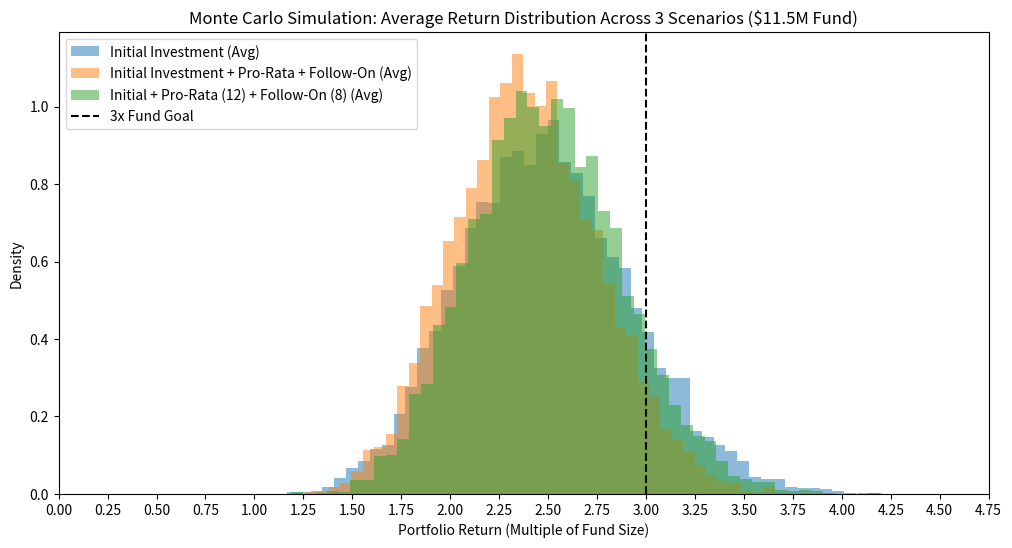
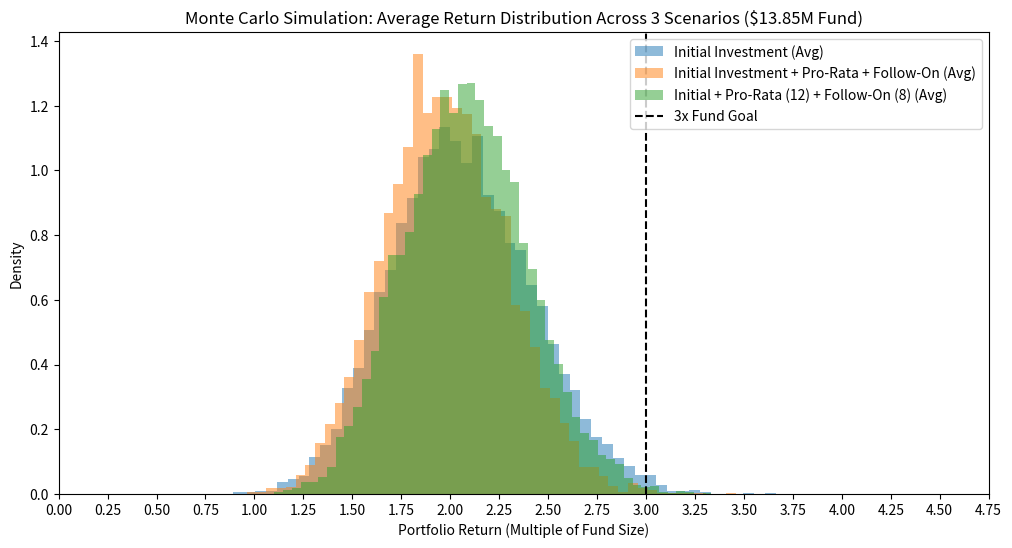

The script that saved these images, in order:
import numpy as np
import pandas as pd
import matplotlib.pyplot as plt
from scipy.stats import ttest_ind

# Set random seed for reproducibility
np.random.seed(42)

# Parameters
FUND_SIZE = 11_500_000  # $11.5M investible amount
FUND_SIZE_GROSS = 13_850_000  # $13.85M total fund size (reference only)
FUND_SIZE_LARGE = 13_850_000  # $13.85M investible amount for larger case
N_SIMULATIONS = 10_000  # Number of Monte Carlo runs

# "Initial Investment + Pro-Rata + Follow-On": 20 companies, $300K initial, $75K pro-rata, $800K follow-on in 5 (random from top 10)
INITIAL_INVESTMENT_PRF = 300_000  # $6M
PRO_RATA_INVESTMENT_PRF = 75_000  # $1.5M
FOLLOW_ON_INVESTMENT_PRF = 800_000  # $4M
N_COMPANIES_PRF = 20
N_FOLLOW_ON_PRF = 5  # Random 5 from top 10 companies
# Total: $6M + $1.5M + $4M = $11.5M

# "Initial Investment + Pro-Rata": 20 companies, $425K initial, $150K pro-rata
INITIAL_INVESTMENT_PR = 425_000  # $8.5M
PRO_RATA_INVESTMENT_PR = 150_000  # $3M
N_COMPANIES_PR = 20
# Total: $8.5M + $3M = $11.5M

# "Initial Investment": 20 companies, $575K initial
INITIAL_INVESTMENT_I = 575_000  # $11.5M
N_COMPANIES_I = 20
# Total: $11.5M

# Case 4: "Initial + Pro-Rata + Follow-On (10 Investments)": 20 companies, $300K initial, $75K pro-rata, $400K follow-on in 10
INITIAL_INVESTMENT_PRF_10 = 300_000  # $6M
PRO_RATA_INVESTMENT_PRF_10 = 75_000  # $1.5M
FOLLOW_ON_INVESTMENT_PRF_10 = 400_000  # $4M (same total as original, 10 investments)
N_COMPANIES_PRF_10 = 20
N_FOLLOW_ON_PRF_10 = 10  # All 10 from top 10
# Total: $6M + $1.5M + $4M = $11.5M

# Case 5: "Initial + Pro-Rata (12) + Follow-On (8)": 20 companies, $300K initial, $75K pro-rata for top 12, $575K follow-on in 8 (random from top 10)
INITIAL_INVESTMENT_PRF_12_8 = 300_000  # $6M
PRO_RATA_INVESTMENT_PRF_12_8 = 75_000  # $900K (12 companies)
FOLLOW_ON_INVESTMENT_PRF_12_8 = 575_000  # $4.6M (8 investments)
N_COMPANIES_PRF_12_8 = 20
N_PRO_RATA_PRF_12_8 = 12  # Top 12 companies
N_FOLLOW_ON_PRF_12_8 = 8  # Random 8 from top 10
# Total: $6M + $900K + $4.6M = $11.5M

# Define return multiples (random within ranges)
def generate_return_multiple(failure_rate, small_win_rate, big_win_rate, home_run_rate):
    rand = np.random.random()
    if rand < failure_rate:
        return np.random.uniform(0, 0.5)  # Fail: 0x–0.5x
    elif rand < failure_rate + small_win_rate:
        return np.random.uniform(1, 3)  # Small win: 1x–3x
    elif rand < failure_rate + small_win_rate + big_win_rate:
        return np.random.uniform(5, 10)  # Big win: 5x–10x
    else:
        return np.random.uniform(10, 20)  # Home run: 10x–20x

# Monte Carlo Simulation
def simulate_portfolio(n_companies, initial_investment, pro_rata_investment=0, n_pro_rata=None,
                       follow_on_investment=0, n_follow_on=0, failure_rate=0.65, small_win_rate=0.25,
                       big_win_rate=0.09, home_run_rate=0.01, fund_size=FUND_SIZE):
    returns = []
    for _ in range(N_SIMULATIONS):
        series_a_returns = [generate_return_multiple(failure_rate, small_win_rate, big_win_rate, home_run_rate)
                            for _ in range(n_companies)]
        
        total_return = sum(series_a_returns) * initial_investment
        
        if pro_rata_investment and n_pro_rata:
            sorted_indices = np.argsort(series_a_returns)[::-1]
            pro_rata_indices = sorted_indices[:n_pro_rata] if n_pro_rata is not None else range(n_companies)
            for idx in pro_rata_indices:
                series_a_multiple = series_a_returns[idx]
                step_up_factor = series_a_multiple ** (1/3) if series_a_multiple > 0 else 0
                pro_rata_multiple = series_a_multiple / step_up_factor if step_up_factor > 0 else 0
                total_return += pro_rata_multiple * pro_rata_investment
        
        if follow_on_investment and n_follow_on:
            sorted_indices = np.argsort(series_a_returns)[::-1]
            top_10_indices = sorted_indices[:10]
            follow_on_indices = np.random.choice(top_10_indices, size=n_follow_on, replace=False) if n_follow_on < 10 else top_10_indices
            for idx in follow_on_indices:
                series_a_multiple = series_a_returns[idx]
                step_up_factor = series_a_multiple ** (1/3) if series_a_multiple > 0 else 0
                follow_on_multiple = series_a_multiple / step_up_factor if step_up_factor > 0 else 0
                total_return += follow_on_multiple * follow_on_investment
        
        returns.append(total_return)
    return np.array(returns)

# Analyze results (in multiples of fund size)
def analyze_returns(returns, label, fund_size=FUND_SIZE):
    mean = np.mean(returns) / fund_size
    median = np.median(returns) / fund_size
    percentile_5 = np.percentile(returns, 5) / fund_size
    percentile_95 = np.percentile(returns, 95) / fund_size
    prob_3x = np.mean(returns >= 3 * fund_size) * 100
    
    print(f"\n{label} Results (x Fund Size of ${fund_size/1_000_000:.2f}M):")
    print(f"Mean Return: {mean:.2f}x")
    print(f"Median Return: {median:.2f}x")
    print(f"5th Percentile (Downside): {percentile_5:.2f}x")
    print(f"95th Percentile (Upside): {percentile_95:.2f}x")
    print(f"Probability of 3x Fund: {prob_3x:.1f}%")
    return mean, median, percentile_5, percentile_95, prob_3x

# Sensitivity Analysis on Return Distribution
def run_sensitivity_analysis():
    scenarios = [
        {"failure_rate": 0.5, "small_win_rate": 0.28, "big_win_rate": 0.2, "home_run_rate": 0.02},  # Base case
        {"failure_rate": 0.6, "small_win_rate": 0.18, "big_win_rate": 0.2, "home_run_rate": 0.02},  # Higher failure
        {"failure_rate": 0.4, "small_win_rate": 0.38, "big_win_rate": 0.2, "home_run_rate": 0.02},  # Lower failure
    ]
    
    results = {
        "Initial Investment": [],
        "Initial Investment + Pro-Rata": [],
        "Initial Investment + Pro-Rata + Follow-On": [],
        "Initial + Pro-Rata + Follow-On (10 Investments)": [],
        "Initial + Pro-Rata (12) + Follow-On (8)": []
    }
    all_returns = {
        "Initial Investment": [],
        "Initial Investment + Pro-Rata": [],
        "Initial Investment + Pro-Rata + Follow-On": [],
        "Initial + Pro-Rata + Follow-On (10 Investments)": [],
        "Initial + Pro-Rata (12) + Follow-On (8)": []
    }
    
    # Results for $13.85M Fund Size (all scenarios)
    results_large = {
        "Initial Investment": [],
        "Initial Investment + Pro-Rata": [],
        "Initial Investment + Pro-Rata + Follow-On": [],
        "Initial + Pro-Rata + Follow-On (10 Investments)": [],
        "Initial + Pro-Rata (12) + Follow-On (8)": []
    }
    all_returns_large = {
        "Initial Investment": [],
        "Initial Investment + Pro-Rata": [],
        "Initial Investment + Pro-Rata + Follow-On": [],
        "Initial + Pro-Rata + Follow-On (10 Investments)": [],
        "Initial + Pro-Rata (12) + Follow-On (8)": []
    }
    
    for i, scenario in enumerate(scenarios):
        print(f"\n--- Sensitivity Scenario {i+1} ---")
        print(f"Failure: {scenario['failure_rate']}, Small Win: {scenario['small_win_rate']}, "
              f"Big Win: {scenario['big_win_rate']}, Home Run: {scenario['home_run_rate']}")
        
        # $11.5M Fund Size Simulations
        i_returns = simulate_portfolio(
            n_companies=N_COMPANIES_I, initial_investment=INITIAL_INVESTMENT_I, fund_size=FUND_SIZE, **scenario
        )
        pr_returns = simulate_portfolio(
            n_companies=N_COMPANIES_PR, initial_investment=INITIAL_INVESTMENT_PR, pro_rata_investment=PRO_RATA_INVESTMENT_PR,
            n_pro_rata=N_COMPANIES_PR, fund_size=FUND_SIZE, **scenario
        )
        prf_returns = simulate_portfolio(
            n_companies=N_COMPANIES_PRF, initial_investment=INITIAL_INVESTMENT_PRF, pro_rata_investment=PRO_RATA_INVESTMENT_PRF,
            n_pro_rata=N_COMPANIES_PRF, follow_on_investment=FOLLOW_ON_INVESTMENT_PRF, n_follow_on=N_FOLLOW_ON_PRF,
            fund_size=FUND_SIZE, **scenario
        )
        prf_10_returns = simulate_portfolio(
            n_companies=N_COMPANIES_PRF_10, initial_investment=INITIAL_INVESTMENT_PRF_10, pro_rata_investment=PRO_RATA_INVESTMENT_PRF_10,
            n_pro_rata=N_COMPANIES_PRF_10, follow_on_investment=FOLLOW_ON_INVESTMENT_PRF_10, n_follow_on=N_FOLLOW_ON_PRF_10,
            fund_size=FUND_SIZE, **scenario
        )
        prf_12_8_returns = simulate_portfolio(
            n_companies=N_COMPANIES_PRF_12_8, initial_investment=INITIAL_INVESTMENT_PRF_12_8, pro_rata_investment=PRO_RATA_INVESTMENT_PRF_12_8,
            n_pro_rata=N_PRO_RATA_PRF_12_8, follow_on_investment=FOLLOW_ON_INVESTMENT_PRF_12_8, n_follow_on=N_FOLLOW_ON_PRF_12_8,
            fund_size=FUND_SIZE, **scenario
        )
        
        # Analyze and store $11.5M results
        i_stats = analyze_returns(i_returns, f"Initial Investment (Scenario {i+1})", fund_size=FUND_SIZE)
        pr_stats = analyze_returns(pr_returns, f"Initial Investment + Pro-Rata (Scenario {i+1})", fund_size=FUND_SIZE)
        prf_stats = analyze_returns(prf_returns, f"Initial Investment + Pro-Rata + Follow-On (Scenario {i+1})", fund_size=FUND_SIZE)
        prf_10_stats = analyze_returns(prf_10_returns, f"Initial + Pro-Rata + Follow-On (10 Investments) (Scenario {i+1})", fund_size=FUND_SIZE)
        prf_12_8_stats = analyze_returns(prf_12_8_returns, f"Initial + Pro-Rata (12) + Follow-On (8) (Scenario {i+1})", fund_size=FUND_SIZE)
        
        results["Initial Investment"].append(i_stats)
        results["Initial Investment + Pro-Rata"].append(pr_stats)
        results["Initial Investment + Pro-Rata + Follow-On"].append(prf_stats)
        results["Initial + Pro-Rata + Follow-On (10 Investments)"].append(prf_10_stats)
        results["Initial + Pro-Rata (12) + Follow-On (8)"].append(prf_12_8_stats)
        
        all_returns["Initial Investment"].append(i_returns)
        all_returns["Initial Investment + Pro-Rata"].append(pr_returns)
        all_returns["Initial Investment + Pro-Rata + Follow-On"].append(prf_returns)
        all_returns["Initial + Pro-Rata + Follow-On (10 Investments)"].append(prf_10_returns)
        all_returns["Initial + Pro-Rata (12) + Follow-On (8)"].append(prf_12_8_returns)
        
        # Statistical difference for $11.5M
        t_stat, p_value = ttest_ind(prf_returns, i_returns, equal_var=False)  # Welch's t-test
        print(f"\nStatistical Difference (Base Follow-On vs. No Follow-On/Pro-Rata) - $11.5M, Scenario {i+1}:")
        print(f"T-Statistic: {t_stat:.2f}")
        print(f"P-Value: {p_value:.4f} {'(Significant)' if p_value < 0.05 else '(Not Significant)'}")
        
        # $13.85M Fund Size Simulations
        i_returns_large = simulate_portfolio(
            n_companies=N_COMPANIES_I, initial_investment=INITIAL_INVESTMENT_I, fund_size=FUND_SIZE_LARGE, **scenario
        )
        pr_returns_large = simulate_portfolio(
            n_companies=N_COMPANIES_PR, initial_investment=INITIAL_INVESTMENT_PR, pro_rata_investment=PRO_RATA_INVESTMENT_PR,
            n_pro_rata=N_COMPANIES_PR, fund_size=FUND_SIZE_LARGE, **scenario
        )
        prf_returns_large = simulate_portfolio(
            n_companies=N_COMPANIES_PRF, initial_investment=INITIAL_INVESTMENT_PRF, pro_rata_investment=PRO_RATA_INVESTMENT_PRF,
            n_pro_rata=N_COMPANIES_PRF, follow_on_investment=FOLLOW_ON_INVESTMENT_PRF, n_follow_on=N_FOLLOW_ON_PRF,
            fund_size=FUND_SIZE_LARGE, **scenario
        )
        prf_10_returns_large = simulate_portfolio(
            n_companies=N_COMPANIES_PRF_10, initial_investment=INITIAL_INVESTMENT_PRF_10, pro_rata_investment=PRO_RATA_INVESTMENT_PRF_10,
            n_pro_rata=N_COMPANIES_PRF_10, follow_on_investment=FOLLOW_ON_INVESTMENT_PRF_10, n_follow_on=N_FOLLOW_ON_PRF_10,
            fund_size=FUND_SIZE_LARGE, **scenario
        )
        prf_12_8_returns_large = simulate_portfolio(
            n_companies=N_COMPANIES_PRF_12_8, initial_investment=INITIAL_INVESTMENT_PRF_12_8, pro_rata_investment=PRO_RATA_INVESTMENT_PRF_12_8,
            n_pro_rata=N_PRO_RATA_PRF_12_8, follow_on_investment=FOLLOW_ON_INVESTMENT_PRF_12_8, n_follow_on=N_FOLLOW_ON_PRF_12_8,
            fund_size=FUND_SIZE_LARGE, **scenario
        )
        
        # Analyze and store $13.85M results
        i_stats_large = analyze_returns(i_returns_large, f"Initial Investment (Scenario {i+1}, $13.85M)", fund_size=FUND_SIZE_LARGE)
        pr_stats_large = analyze_returns(pr_returns_large, f"Initial Investment + Pro-Rata (Scenario {i+1}, $13.85M)", fund_size=FUND_SIZE_LARGE)
        prf_stats_large = analyze_returns(prf_returns_large, f"Initial Investment + Pro-Rata + Follow-On (Scenario {i+1}, $13.85M)", fund_size=FUND_SIZE_LARGE)
        prf_10_stats_large = analyze_returns(prf_10_returns_large, f"Initial + Pro-Rata + Follow-On (10 Investments) (Scenario {i+1}, $13.85M)", fund_size=FUND_SIZE_LARGE)
        prf_12_8_stats_large = analyze_returns(prf_12_8_returns_large, f"Initial + Pro-Rata (12) + Follow-On (8) (Scenario {i+1}, $13.85M)", fund_size=FUND_SIZE_LARGE)
        
        results_large["Initial Investment"].append(i_stats_large)
        results_large["Initial Investment + Pro-Rata"].append(pr_stats_large)
        results_large["Initial Investment + Pro-Rata + Follow-On"].append(prf_stats_large)
        results_large["Initial + Pro-Rata + Follow-On (10 Investments)"].append(prf_10_stats_large)
        results_large["Initial + Pro-Rata (12) + Follow-On (8)"].append(prf_12_8_stats_large)
        
        all_returns_large["Initial Investment"].append(i_returns_large)
        all_returns_large["Initial Investment + Pro-Rata"].append(pr_returns_large)
        all_returns_large["Initial Investment + Pro-Rata + Follow-On"].append(prf_returns_large)
        all_returns_large["Initial + Pro-Rata + Follow-On (10 Investments)"].append(prf_10_returns_large)
        all_returns_large["Initial + Pro-Rata (12) + Follow-On (8)"].append(prf_12_8_returns_large)
        
        # Statistical difference for $13.85M
        t_stat_large, p_value_large = ttest_ind(prf_returns_large, i_returns_large, equal_var=False)
        print(f"\nStatistical Difference (Base Follow-On vs. No Follow-On/Pro-Rata) - $13.85M, Scenario {i+1}:")
        print(f"T-Statistic: {t_stat_large:.2f}")
        print(f"P-Value: {p_value_large:.4f} {'(Significant)' if p_value_large < 0.05 else '(Not Significant)'}")
    
    # Compute average returns across scenarios
    avg_returns = {key: np.mean(np.array(val), axis=0) for key, val in all_returns.items()}
    avg_returns_large = {key: np.mean(np.array(val), axis=0) for key, val in all_returns_large.items()}
    
    return results, results_large, scenarios, avg_returns, avg_returns_large

# Run sensitivity analysis
results, results_large, scenarios, avg_returns, avg_returns_large = run_sensitivity_analysis()

# Plotting for $11.5M fund size
plt.figure(figsize=(12, 6))
plot_cases = [
    "Initial Investment",
    "Initial Investment + Pro-Rata + Follow-On",
    "Initial + Pro-Rata (12) + Follow-On (8)"
]
for key in plot_cases:
    plt.hist(avg_returns[key] / FUND_SIZE, bins=50, alpha=0.5, label=key + " (Avg)", density=True)
plt.axvline(3, color='black', linestyle='--', label="3x Fund Goal")
plt.xlim(0, 4)
plt.xticks(np.arange(0, 5, 0.25))
plt.xlabel("Portfolio Return (Multiple of Fund Size)")
plt.ylabel("Density")
plt.title("Monte Carlo Simulation: Average Return Distribution Across 3 Scenarios ($11.5M Fund)")
plt.legend()
plt.show()

# Plotting for $13.85M fund size
plt.figure(figsize=(12, 6))
for key in plot_cases:
    plt.hist(avg_returns_large[key] / FUND_SIZE_LARGE, bins=50, alpha=0.5, label=key + " (Avg)", density=True)
plt.axvline(3, color='black', linestyle='--', label="3x Fund Goal")
plt.xlim(0, 4)
plt.xticks(np.arange(0, 5, 0.25))
plt.xlabel("Portfolio Return (Multiple of Fund Size)")
plt.ylabel("Density")
plt.title("Monte Carlo Simulation: Average Return Distribution Across 3 Scenarios ($13.85M Fund)")
plt.legend()
plt.show()

# Summarize sensitivity results in a table (in multiples)
for plan in results.keys():
    df = pd.DataFrame(results[plan], columns=["Mean", "Median", "5th Pctl", "95th Pctl", "Prob 3x"])
    print(f"\nSensitivity Summary - {plan} (x Fund Size of $11.5M):\n", df.to_string(index=False))

for plan in results_large.keys():
    df_large = pd.DataFrame(results_large[plan], columns=["Mean", "Median", "5th Pctl", "95th Pctl", "Prob 3x"])
    print(f"\nSensitivity Summary - {plan} (x Fund Size of $13.85M):\n", df_large.to_string(index=False))
